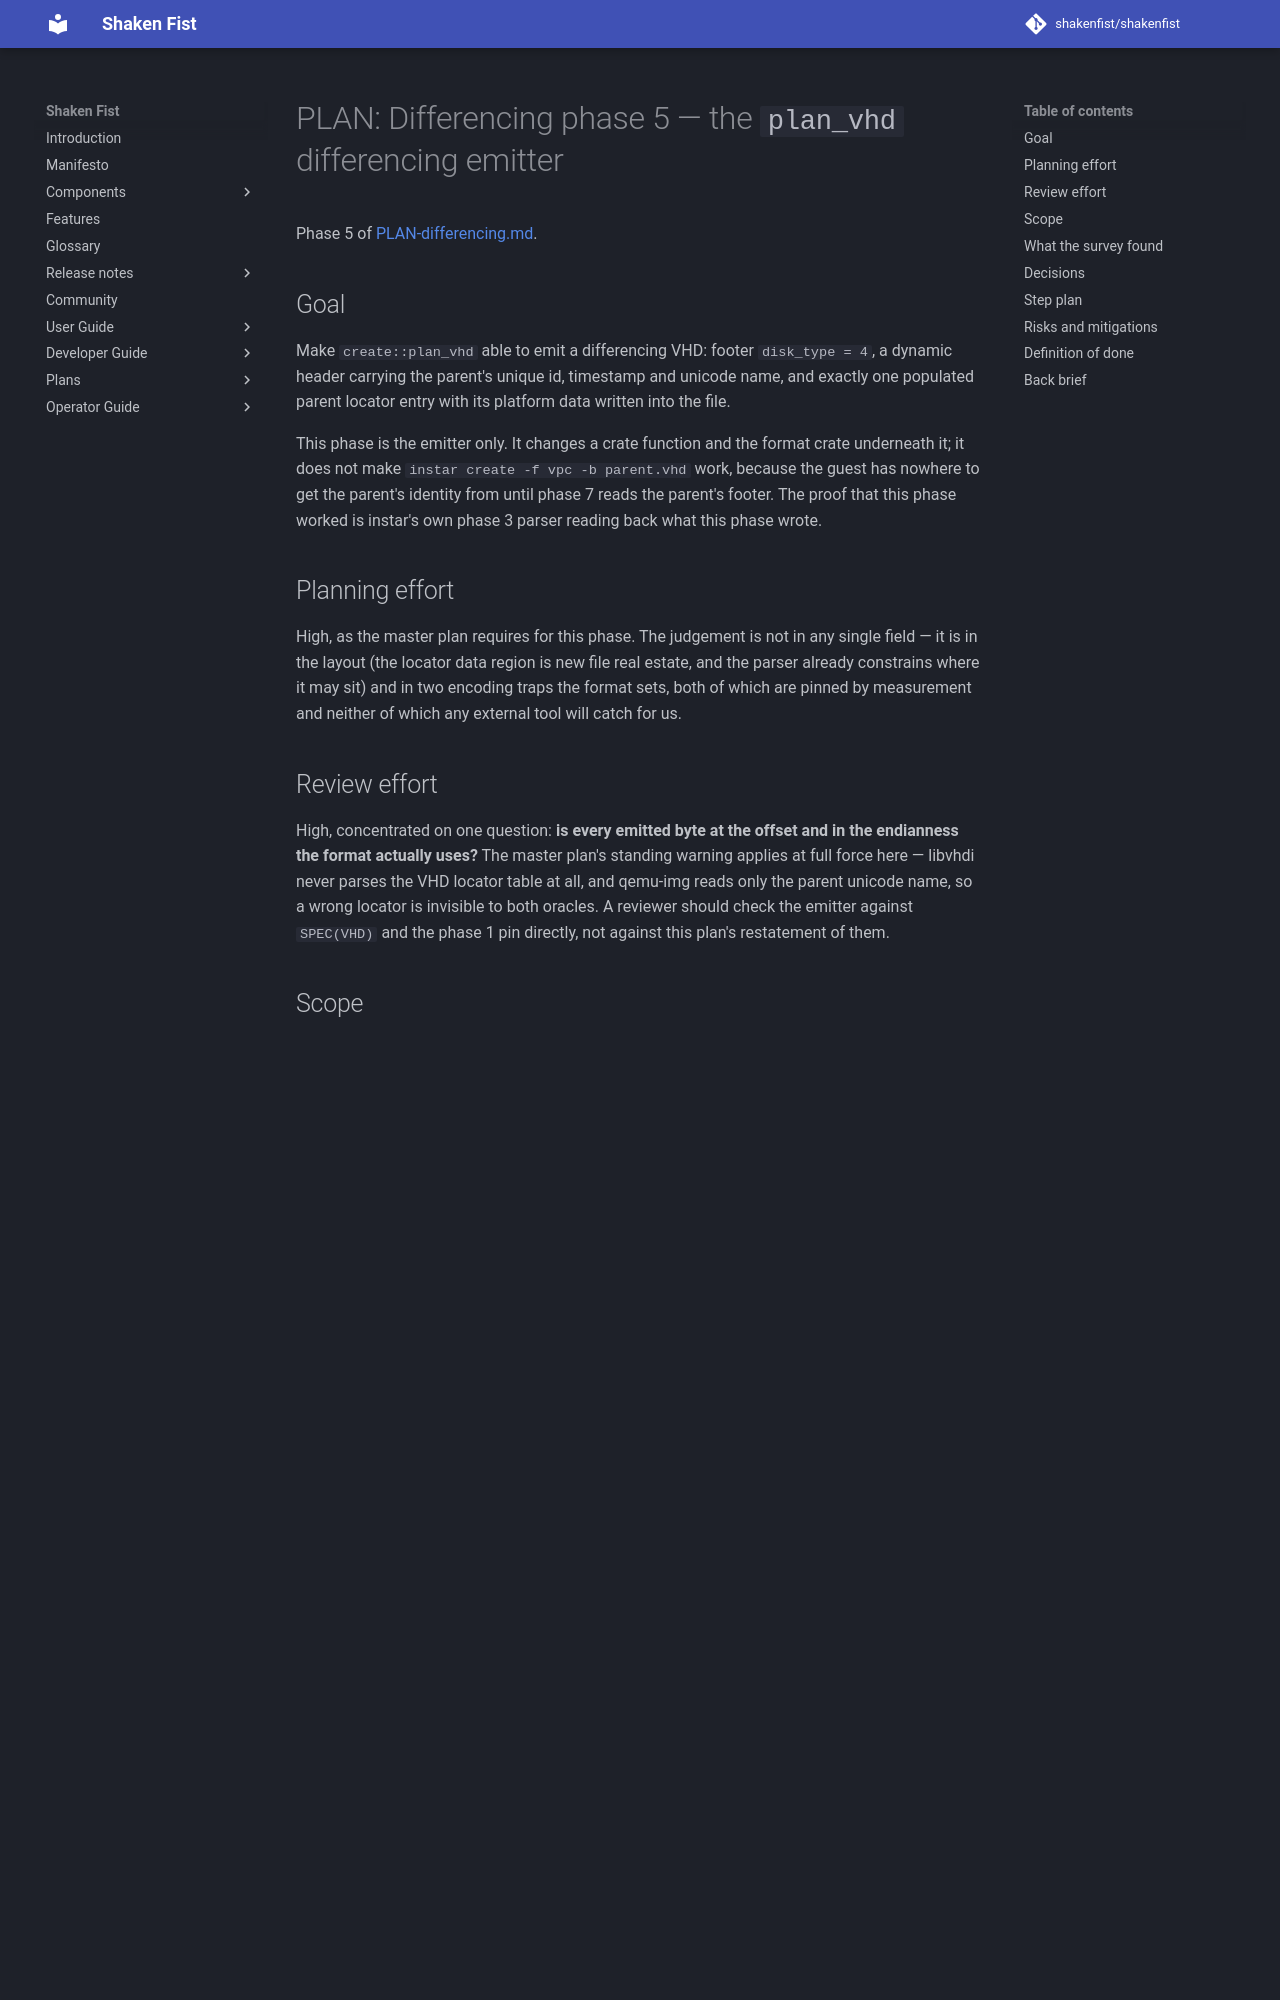

repository: shakenfist/shakenfist · page: components/instar/plans/PLAN-differencing-phase-05-vhd-emitter/index.html · generator: mkdocs

# PLAN: Differencing phase 5 — the `plan_vhd` differencing emitter

Phase 5 of [PLAN-differencing.md](/components/instar/plans/PLAN-differencing/).

## Goal

Make `create::plan_vhd` able to emit a differencing VHD: footer
`disk_type = 4`, a dynamic header carrying the parent's unique id,
timestamp and unicode name, and exactly one populated parent
locator entry with its platform data written into the file.

This phase is the emitter only. It changes a crate function and
the format crate underneath it; it does not make
`instar create -f vpc -b parent.vhd` work, because the guest has
nowhere to get the parent's identity from until phase 7 reads the
parent's footer. The proof that this phase worked is instar's own
phase 3 parser reading back what this phase wrote.

## Planning effort

High, as the master plan requires for this phase. The judgement is
not in any single field — it is in the layout (the locator data
region is new file real estate, and the parser already constrains
where it may sit) and in two encoding traps the format sets, both
of which are pinned by measurement and neither of which any
external tool will catch for us.

## Review effort

High, concentrated on one question: **is every emitted byte at the
offset and in the endianness the format actually uses?** The
master plan's standing warning applies at full force here —
libvhdi never parses the VHD locator table at all, and qemu-img
reads only the parent unicode name, so a wrong locator is
invisible to both oracles. A reviewer should check the emitter
against `SPEC(VHD)` and the phase 1 pin directly, not against this
plan's restatement of them.

## Scope

In scope:

* `src/crates/vhd/src/lib.rs` — a parent-aware dynamic header
  builder, a locator entry builder, and a UTF-8 → UTF-16 encoder
  that is the inverse of the existing `shared::utf16_to_utf8`.
* `src/crates/vhd/src/lib.rs` — expose the footer timestamp, which
  the struct does not currently carry.
* `src/crates/create/src/lib.rs` — `plan_vhd` accepts a backing
  reference, gains the parent-identity inputs it cannot derive,
  and grows a locator data region in its layout.
* Rust unit and round-trip tests, including emit-then-parse
  against the phase 3 parser.

Out of scope, and each named with the phase that owns it:

* **VHDX** — phase 6. The two emitters are independent; this one
  goes first because the VHD locator table is the simpler
  structure.
* **The guest create op and the host CLI** — phase 7. `-b` on a
  vpc target keeps returning `BackingFileUnsupported` to the user
  until phase 7 lands. Two small mechanical changes to
  `src/operations/create` and one to `src/vmm` are unavoidable and
  are in scope: the `VhdCreateOpts` literal, the explicit guard of
  decision 8, and the new error code's `map_create_error` arm and
  host message. None of them changes what a user sees. That is a deliberate intermediate state:
  the emitter is reviewable on its own, and wiring it before it is
  reviewed would mean shipping a format writer whose output
  nothing had read back.
* **Python integration tests** — phase 8. This phase's tests are
  Rust, in-crate, and do not need a VM.
* **Coverage fuzzing** — phase 9, with one exception noted under
  risks: `fuzz_create_emitters` already feeds a `backing` into
  `plan_vhd`, so this phase changes what that target reaches
  whether it wants to or not.
* **User-facing documentation** — phase 10 owns the cross-cutting
  pages. `docs/create.md`'s current statement that vpc rejects
  `-b` stays true through this phase and must not be edited.
* **Composition on read** — phases 11 to 16. Anything this phase
  writes is still refused by phase 4's read-side policy, which is
  correct and expected.
* **Giving created VHDs a real footer UUID** — see decision 2,
  filed as #566.
